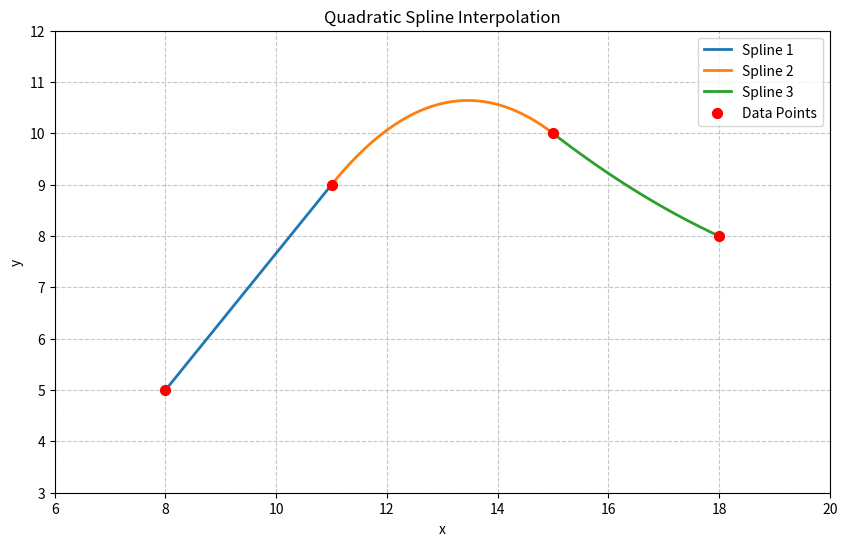

Recreate this plot in Python.
import numpy as np
import matplotlib.pyplot as plt

################################################
#  Numerical Methods                           #
#  Engr. Mary Christianne Edjan                #
#                                              #
#  Quadratic Spline Interpolation              #
#  Curve Fitting and Interpolation             #
#  Python Code                                 #
################################################

# Given Data
x = np.array([8, 11, 15, 18], dtype=float)
y = np.array([5, 9, 10, 8], dtype=float)
n_intervals = len(x) - 1  # Number of splines (N)

# The total number of unknowns is 3 * n_intervals (a, b, c for each interval)
num_unknowns = 3 * n_intervals

# Initialize Matrix Z (A in Ax=V) and Vector V (Results)
Z = np.zeros((num_unknowns, num_unknowns))
V = np.zeros(num_unknowns)

# 1. Filling Matrix from point matching (2*N equations)
# Each spline segment i must pass through (x_i, y_i) and (x_{i+1}, y_{i+1})
j = 0 # index for x and y
f = 0 # index for coefficient columns
for i in range(1, 2 * n_intervals, 2):
    # Equation for the left point of the interval
    Z[i, f:f+3] = [x[j]**2, x[j], 1]
    V[i] = y[j]
    
    j += 1
    
    # Equation for the right point of the interval
    Z[i+1, f:f+3] = [x[j]**2, x[j], 1]
    V[i+1] = y[j]
    
    f += 3

# 2. Filling Matrix from smoothing condition (N-1 equations)
# The derivative (2ax + b) must be equal at the internal knots
j = 0 # index for coefficient columns
l = 1 # index for internal x points
for i in range(2 * n_intervals + 1, num_unknowns):
    # 2*a_i*x + b_i - 2*a_{i+1}*x - b_{i+1} = 0
    Z[i, j:j+2] = [2 * x[l], 1]
    Z[i, j+3:j+5] = [-2 * x[l], -1]
    j += 3
    l += 1

# 3. Boundary Condition: a1 = 0 (makes the first spline linear)
Z[0, 0] = 1
V[0] = 0

# 4. Solving the system [Z][Coeff] = [V]
Coeff = np.linalg.solve(Z, V)

# Plotting
plt.figure(figsize=(10, 6))

j = 0
for i in range(n_intervals):
    # Generate points for the current spline segment
    x_range = np.linspace(x[i], x[i+1], 100)
    # y = a*x^2 + b*x + c
    y_curve = Coeff[j]*x_range**2 + Coeff[j+1]*x_range + Coeff[j+2]
    
    plt.plot(x_range, y_curve, linewidth=2, label=f'Spline {i+1}')
    j += 3

# Add original data points
plt.scatter(x, y, color='red', s=50, zorder=5, label='Data Points')

# Formatting
plt.xlim([min(x)-2, max(x)+2])
plt.ylim([min(y)-2, max(y)+2])
plt.xlabel('x')
plt.ylabel('y')
plt.title('Quadratic Spline Interpolation')
plt.grid(True, linestyle='--', alpha=0.7)
plt.legend()
plt.show()
